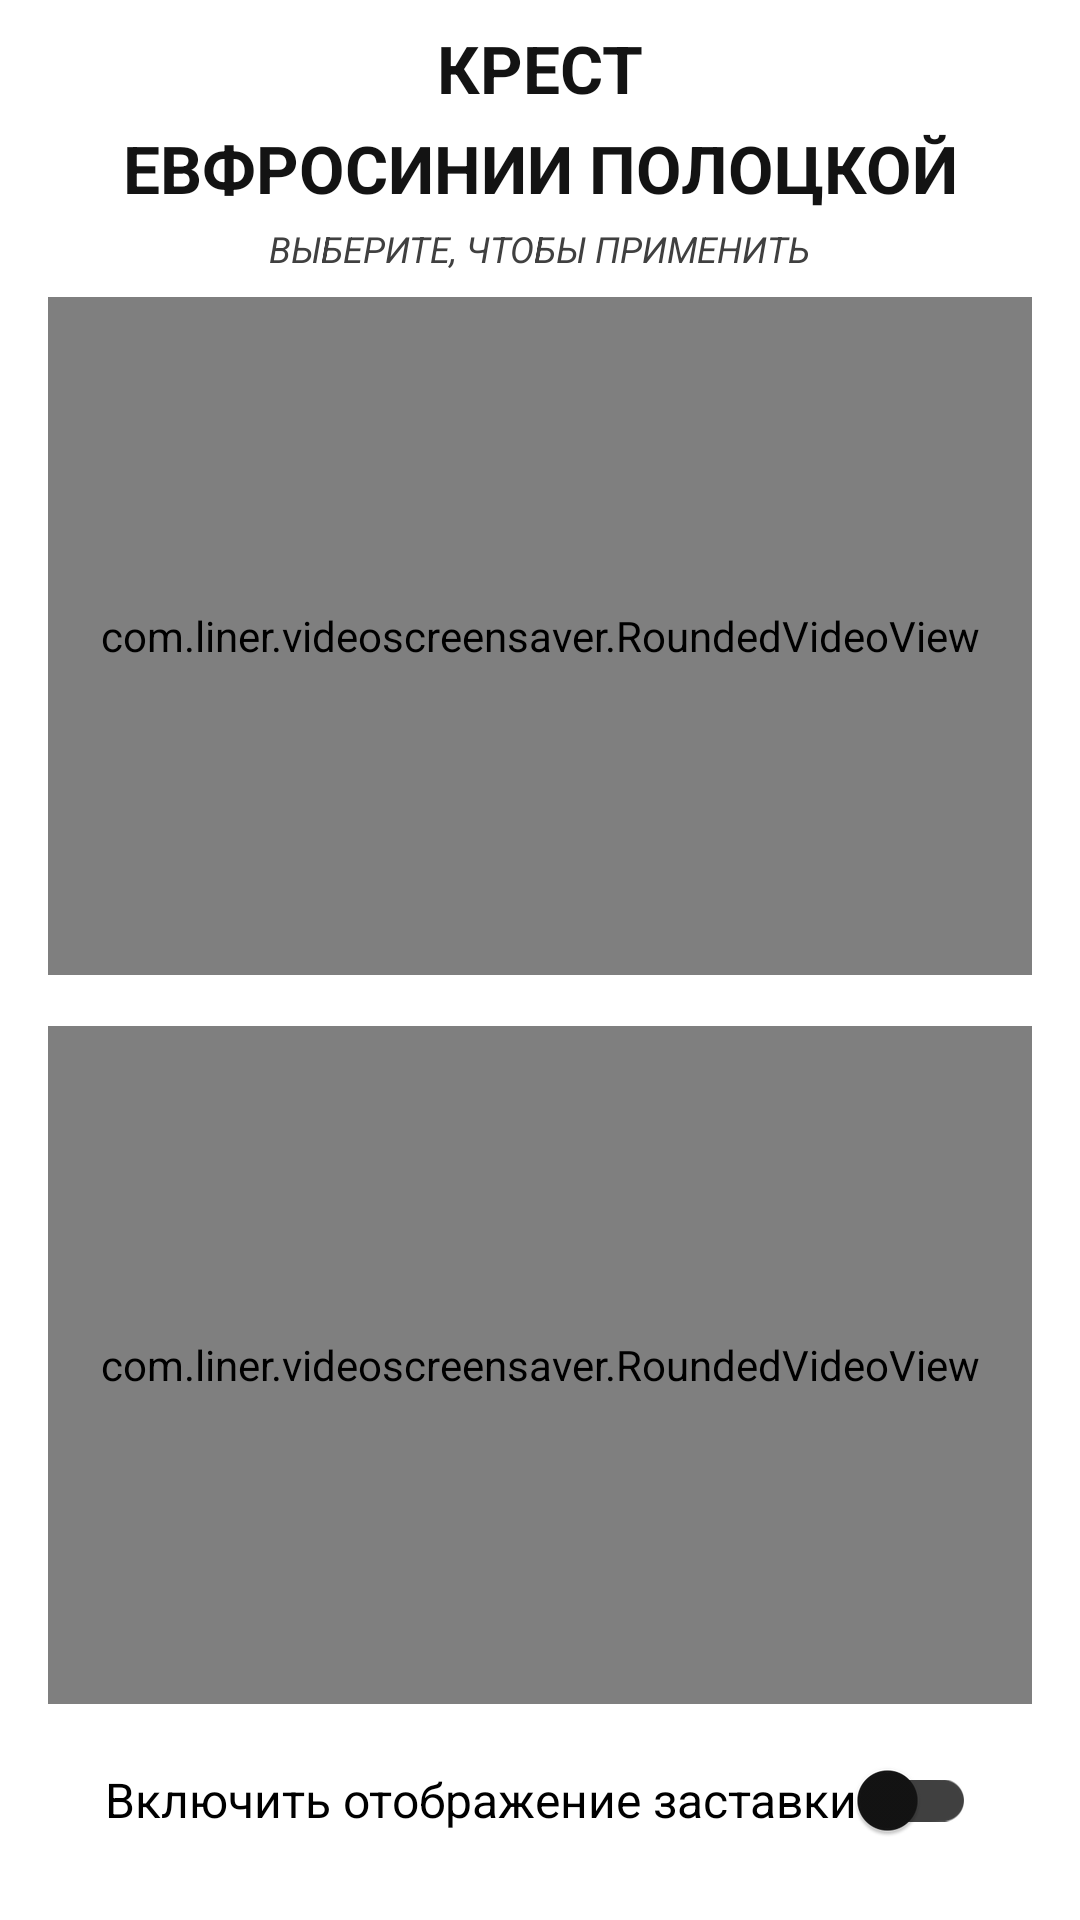

Here is an Android app screen rendered from its layout file. Give the layout XML and the strings, colors and styles it references.
<!-- AndroidManifest.xml: application theme AppTheme -->
<!-- res/layout/activity_main.xml -->
<?xml version="1.0" encoding="utf-8"?>
<androidx.constraintlayout.widget.ConstraintLayout xmlns:android="http://schemas.android.com/apk/res/android"
    xmlns:app="http://schemas.android.com/apk/res-auto"
    xmlns:tools="http://schemas.android.com/tools"
    android:layout_width="match_parent"
    android:layout_height="match_parent"
    tools:context=".MainActivity">


    <TextView
        android:id="@+id/textView"
        android:layout_width="wrap_content"
        android:layout_height="wrap_content"
        android:layout_marginStart="8dp"
        android:layout_marginTop="8dp"
        android:layout_marginEnd="8dp"
        android:text="@string/activity_title"
        android:textColor="@color/text_color"
        android:textSize="22sp"
        android:textStyle="bold"
        app:layout_constraintEnd_toEndOf="parent"
        app:layout_constraintStart_toStartOf="parent"
        app:layout_constraintTop_toTopOf="parent" />


    <TextView
        android:id="@+id/textView2"
        android:layout_width="wrap_content"
        android:layout_height="wrap_content"
        android:layout_marginStart="8dp"
        android:layout_marginTop="4dp"
        android:layout_marginEnd="8dp"
        android:text="@string/activity_title2"
        android:textColor="@color/text_color"
        android:textSize="22sp"
        android:textStyle="bold"
        app:layout_constraintEnd_toEndOf="parent"
        app:layout_constraintStart_toStartOf="parent"
        app:layout_constraintTop_toBottomOf="@+id/textView" />

    <TextView
        android:id="@+id/textView3"
        android:layout_width="wrap_content"
        android:layout_height="wrap_content"
        android:layout_marginStart="8dp"
        android:layout_marginTop="4dp"
        android:layout_marginEnd="8dp"
        android:text="@string/press_to_apply"
        android:textColor="@color/text_color_light"
        android:textSize="12sp"
        android:textStyle="italic"
        app:layout_constraintEnd_toEndOf="parent"
        app:layout_constraintStart_toStartOf="parent"
        app:layout_constraintTop_toBottomOf="@+id/textView2" />


    <FrameLayout
        android:id="@+id/frameLayout"
        android:layout_width="0dp"
        android:layout_height="0dp"
        android:layout_marginStart="16dp"
        android:layout_marginTop="8dp"
        android:layout_marginEnd="16dp"
        android:layout_marginBottom="8dp"
        android:elevation="4dp"
        app:layout_constraintBottom_toTopOf="@+id/view2"
        app:layout_constraintEnd_toEndOf="parent"
        app:layout_constraintStart_toStartOf="parent"
        app:layout_constraintTop_toBottomOf="@+id/textView3">

        <com.liner.videoscreensaver.RoundedVideoView
            android:id="@+id/crossRedView"
            android:layout_width="match_parent"
            android:layout_height="match_parent"
            android:layout_gravity="center" />
    </FrameLayout>


    <FrameLayout
        android:id="@+id/frameLayout2"
        android:layout_width="0dp"
        android:layout_height="0dp"
        android:layout_marginStart="16dp"
        android:layout_marginTop="8dp"
        android:layout_marginEnd="16dp"
        android:layout_marginBottom="8dp"
        android:elevation="4dp"
        app:layout_constraintBottom_toTopOf="@+id/enableScreensaver"
        app:layout_constraintEnd_toEndOf="parent"
        app:layout_constraintStart_toStartOf="parent"
        app:layout_constraintTop_toBottomOf="@+id/view2">

        <com.liner.videoscreensaver.RoundedVideoView
            android:id="@+id/crossBlackView"
            android:layout_width="match_parent"
            android:layout_height="match_parent"
            android:layout_gravity="center" />
    </FrameLayout>

    <View
        android:id="@+id/view2"
        android:layout_width="match_parent"
        android:layout_height="1dp"
        app:layout_constraintBottom_toTopOf="@+id/enableScreensaver"
        app:layout_constraintTop_toBottomOf="@+id/textView3" />

    <com.google.android.material.switchmaterial.SwitchMaterial
        android:id="@+id/enableScreensaver"
        android:layout_width="wrap_content"
        android:layout_height="wrap_content"
        android:layout_marginStart="8dp"
        android:layout_marginEnd="8dp"
        android:layout_marginBottom="16dp"
        android:padding="8dp"
        android:text="@string/enable_screensaver_text"
        android:textSize="16sp"
        app:thumbTint="@color/text_color"
        app:trackTint="@color/text_color_light"
        app:layout_constraintBottom_toBottomOf="parent"
        app:layout_constraintEnd_toEndOf="parent"
        app:layout_constraintStart_toStartOf="parent" />


</androidx.constraintlayout.widget.ConstraintLayout>
<!-- resources referenced by this layout -->
<resources>
  <color name="text_color">#131313</color>
  <color name="text_color_light">#404040</color>
  <string name="activity_title">КРЕСТ</string>
  <string name="activity_title2">ЕВФРОСИНИИ ПОЛОЦКОЙ</string>
  <string name="enable_screensaver_text">Включить отображение заставки</string>
  <string name="press_to_apply">ВЫБЕРИТЕ, ЧТОБЫ ПРИМЕНИТЬ</string>
  <style name="AppTheme" parent="Theme.MaterialComponents.Light.NoActionBar">
          <item name="backgroundColor">@color/window_background</item>
          <item name="colorPrimary">@color/primary</item>
          <item name="colorPrimaryVariant">@color/primary</item>
          <item name="colorOnPrimary">@color/white</item>
          <item name="colorSecondary">@color/primary_dark</item>
          <item name="colorSecondaryVariant">@color/primary_dark</item>
          <item name="colorOnSecondary">@color/white</item>
          <item name="colorPrimaryDark">@color/primary_dark</item>
          <item name="colorAccent">@color/primary</item>
      </style>
  <color name="window_background">#FFFFFF</color>
  <color name="primary">#1081CD</color>
  <color name="white">#FFFFFF</color>
  <color name="primary_dark">#0D68A5</color>
</resources>
